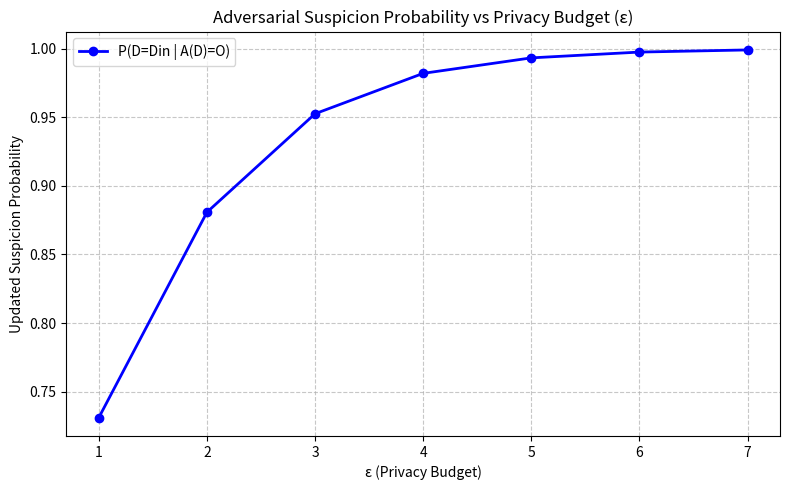

Source code (Python):
import sys
import numpy as np
import matplotlib.pyplot as plt

def updated_suspicion(epsilon: float, prior: float = 0.5) -> float:
    """Compute posterior suspicion probability under epsilon-DP using Bayes' theorem."""
    numerator = np.exp(epsilon) * prior
    denominator = numerator + (1.0 - prior)
    return float(numerator / denominator)

def main():
    prior = 0.5
    epsilons = [1, 2, 3, 4, 5, 6, 7]
    posterior_probs = [updated_suspicion(eps, prior) for eps in epsilons]

    print("--- Bayesian Suspicion Update Results ---")
    print(f"Prior Suspicion: {prior:.2f}")
    for eps, prob in zip(epsilons, posterior_probs):
        print(f"Epsilon = {eps}: Updated Suspicion = {prob:.4f}")

    plt.figure(figsize=(8, 5))
    plt.plot(epsilons, posterior_probs, marker="o", color="blue", linewidth=2, label="P(D=Din | A(D)=O)")
    plt.title("Adversarial Suspicion Probability vs Privacy Budget (ε)")
    plt.xlabel("ε (Privacy Budget)")
    plt.ylabel("Updated Suspicion Probability")
    plt.xticks(epsilons)
    plt.grid(True, linestyle="--", alpha=0.7)
    plt.legend()
    plt.tight_layout()
    output_img = "suspicion_probability_plot.png"
    plt.savefig(output_img, dpi=300)
    print(f"Plot saved successfully to {output_img}")
    if "--show" in sys.argv:
        plt.show()

if __name__ == "__main__":
    main()
